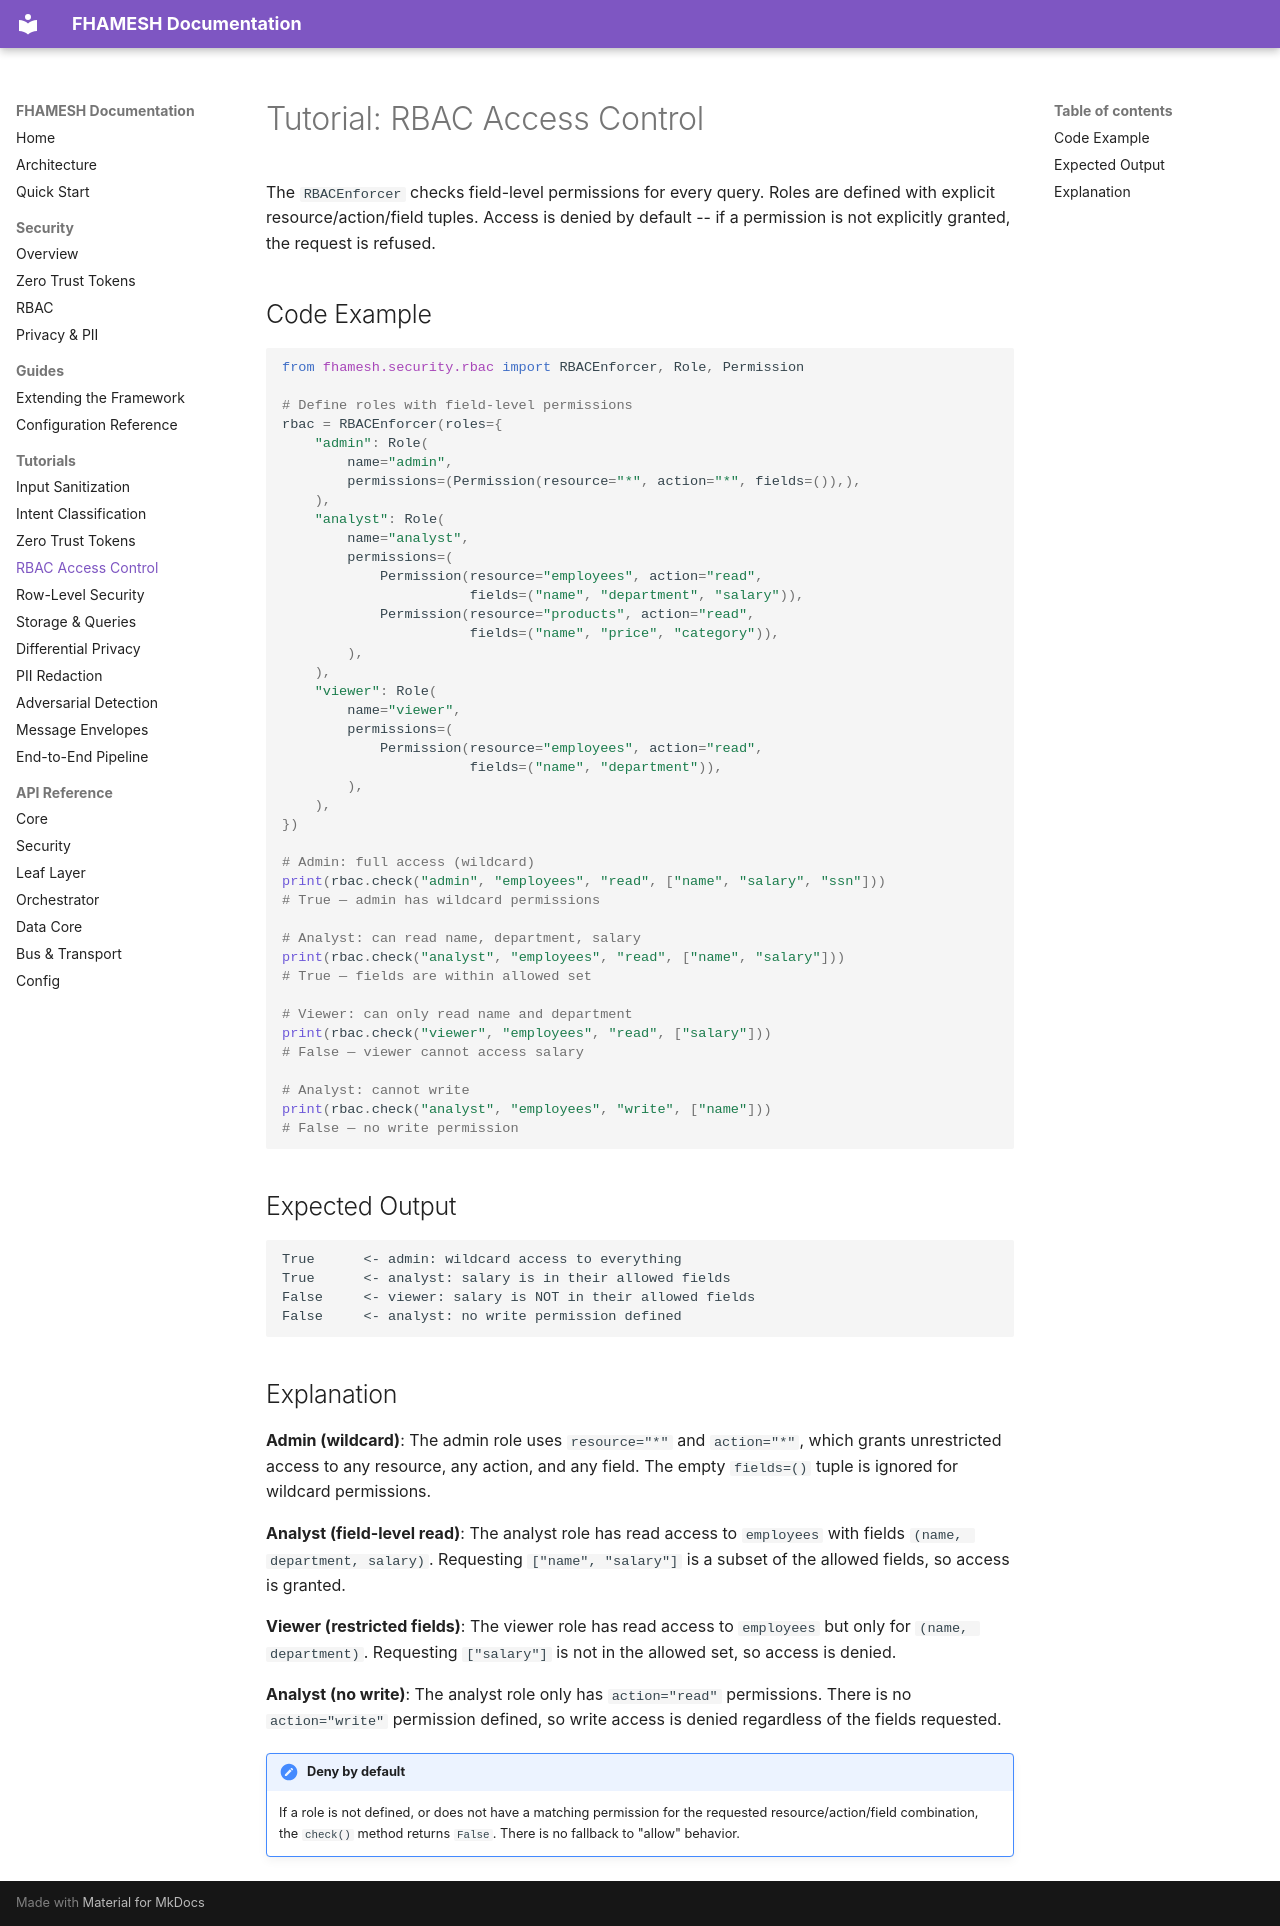

repository: Aditya-Guntur/FHAMESH-Public · page: tutorials/rbac-access-control/index.html · generator: mkdocs

# Tutorial: RBAC Access Control

The `RBACEnforcer` checks field-level permissions for every query. Roles are defined with explicit resource/action/field tuples. Access is denied by default -- if a permission is not explicitly granted, the request is refused.

## Code Example

```python
from fhamesh.security.rbac import RBACEnforcer, Role, Permission

# Define roles with field-level permissions
rbac = RBACEnforcer(roles={
    "admin": Role(
        name="admin",
        permissions=(Permission(resource="*", action="*", fields=()),),
    ),
    "analyst": Role(
        name="analyst",
        permissions=(
            Permission(resource="employees", action="read",
                       fields=("name", "department", "salary")),
            Permission(resource="products", action="read",
                       fields=("name", "price", "category")),
        ),
    ),
    "viewer": Role(
        name="viewer",
        permissions=(
            Permission(resource="employees", action="read",
                       fields=("name", "department")),
        ),
    ),
})

# Admin: full access (wildcard)
print(rbac.check("admin", "employees", "read", ["name", "salary", "ssn"]))
# True — admin has wildcard permissions

# Analyst: can read name, department, salary
print(rbac.check("analyst", "employees", "read", ["name", "salary"]))
# True — fields are within allowed set

# Viewer: can only read name and department
print(rbac.check("viewer", "employees", "read", ["salary"]))
# False — viewer cannot access salary

# Analyst: cannot write
print(rbac.check("analyst", "employees", "write", ["name"]))
# False — no write permission
```

## Expected Output

```
True      <- admin: wildcard access to everything
True      <- analyst: salary is in their allowed fields
False     <- viewer: salary is NOT in their allowed fields
False     <- analyst: no write permission defined
```

## Explanation

**Admin (wildcard)**: The admin role uses `resource="*"` and `action="*"`, which grants unrestricted access to any resource, any action, and any field. The empty `fields=()` tuple is ignored for wildcard permissions.

**Analyst (field-level read)**: The analyst role has read access to `employees` with fields `(name, department, salary)`. Requesting `["name", "salary"]` is a subset of the allowed fields, so access is granted.

**Viewer (restricted fields)**: The viewer role has read access to `employees` but only for `(name, department)`. Requesting `["salary"]` is not in the allowed set, so access is denied.

**Analyst (no write)**: The analyst role only has `action="read"` permissions. There is no `action="write"` permission defined, so write access is denied regardless of the fields requested.

!!! note "Deny by default"
    If a role is not defined, or does not have a matching permission for the requested resource/action/field combination, the `check()` method returns `False`. There is no fallback to "allow" behavior.
